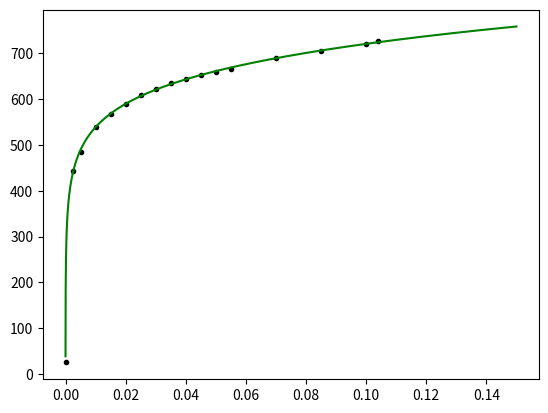

This chart was generated by the following Python code:
import numpy as np
import matplotlib.pyplot as plt
import scipy.optimize as optimize
from matplotlib.widgets import Cursor

m=(0,0.0025,0.005,0.01,0.015,0.02,0.025,0.03,0.035,0.04,0.045,0.05,0.055,0.07,0.085,0.1,0.104)
n = (25,444,484,540,567,590,610,622,636,644,652,660,666,689,706,720,727)

a=np.linspace(0,0.15,100000)
def func(x):
    return 69.39 * np.log(5674.02*x**2+ 1300.33 * x +0.01) +358.05

y= [func(x) for x in a]

fig, ax = plt.subplots()
ax.plot(m, n, 'k.')
ax.plot(a, y, 'g')
cursor = Cursor(ax, useblit=True, color='red', linewidth=0.5)
plt.show()
